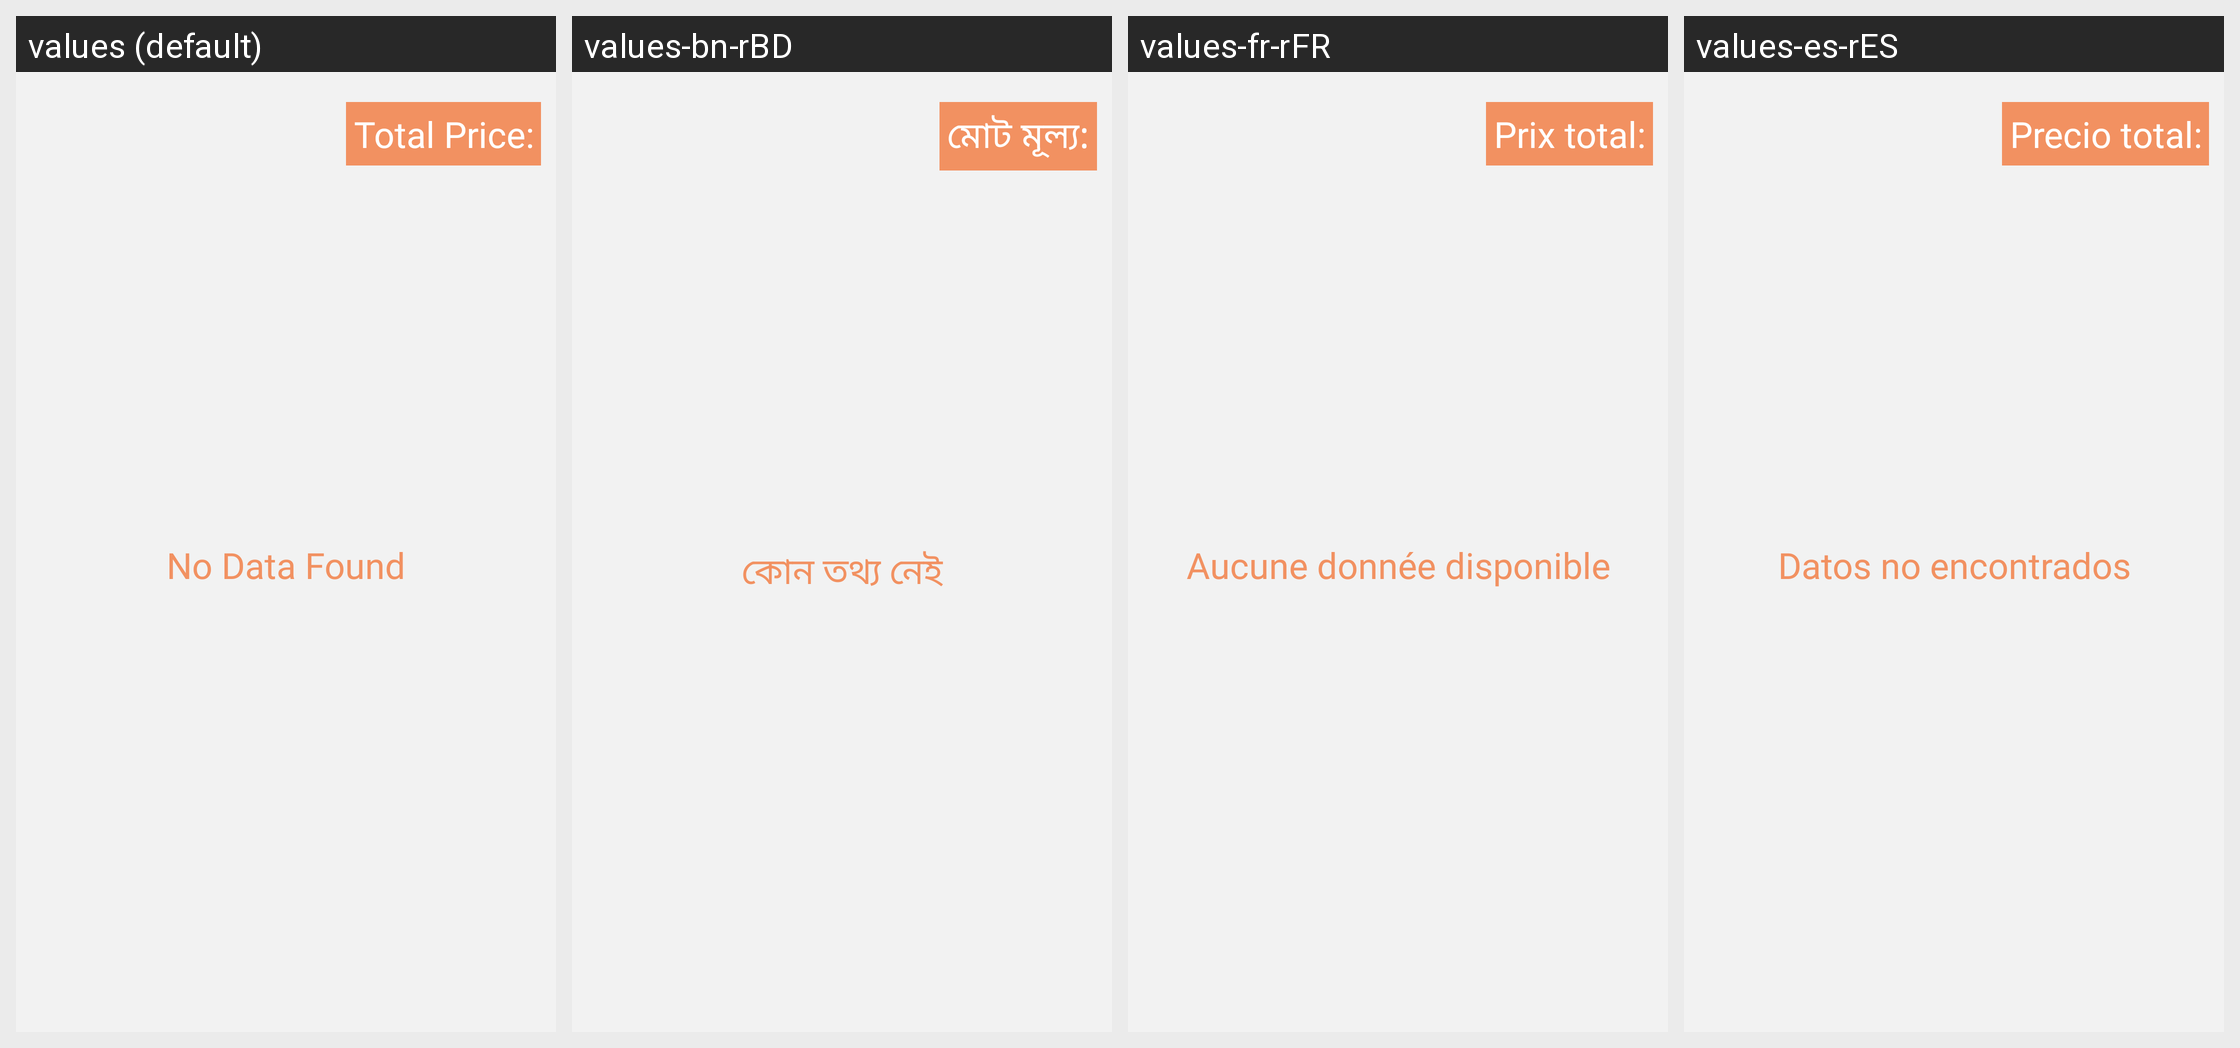

The Android screen above is rendered under several locales of the same app. Produce the string resources it draws, with the default and per-locale values.
Android screen res/layout/activity_expense_report.xml rendered under 4 locales, left to right: values (default), values-bn-rBD, values-fr-rFR, values-es-rES. Device: Nexus 5 (rendered at 1080×1920; each locale shown at half size, 540×960, under a caption strip naming it); theme AppTheme.
Strings drawn on this screen, with the default value and each locale's value (text and hints the layout hard-codes, and strings that could not be matched under every locale, appear in the picture but are not listed):

total_price
  values: Total Price:
  values-bn-rBD: মোট মূল্য:
  values-fr-rFR: Prix ​​total:
  values-es-rES: Precio total:

no_data_found
  values: No Data Found
  values-bn-rBD: কোন তথ্য নেই
  values-fr-rFR: Aucune donnée disponible
  values-es-rES: Datos no encontrados
